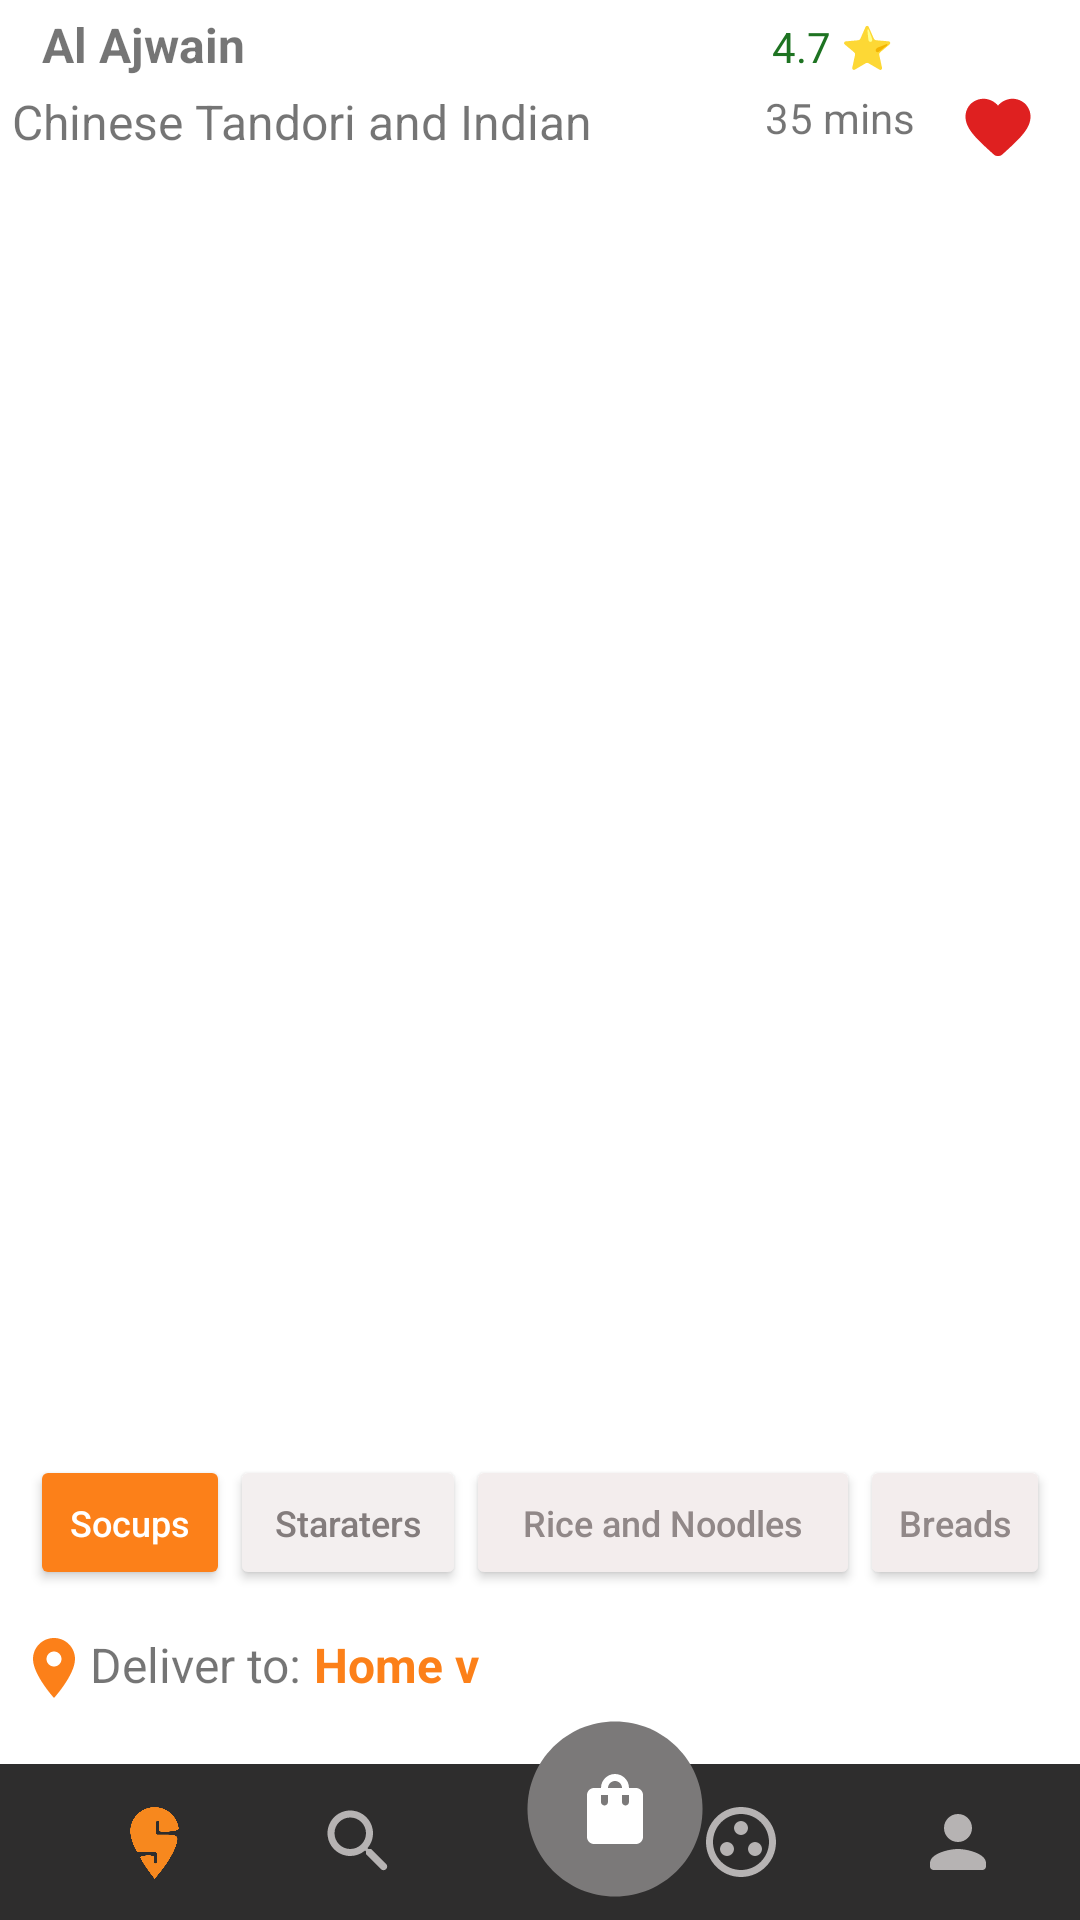

Android layout source for this screen:
<!-- AndroidManifest.xml: application theme Theme.SwiggySample -->
<!-- res/layout/activity_screen4.xml -->
<?xml version="1.0" encoding="utf-8"?>
<LinearLayout xmlns:android="http://schemas.android.com/apk/res/android"
    xmlns:app="http://schemas.android.com/apk/res-auto"
    xmlns:tools="http://schemas.android.com/tools"
    android:layout_width="match_parent"
    android:layout_height="match_parent"
    android:orientation="vertical"
    tools:context=".Screen4.Screen4Activity">

    <LinearLayout
        android:layout_width="match_parent"
        android:layout_height="wrap_content"
        android:layout_margin="4dp">

        <TextView
            android:id="@+id/textView20"
            android:layout_width="wrap_content"
            android:layout_height="wrap_content"
            android:layout_marginLeft="10dp"
            android:layout_weight="1"
            android:text="Al Ajwain"
            android:textSize="16sp"
            android:textStyle="bold" />

        <TextView
            android:id="@+id/textView21"
            android:layout_width="wrap_content"
            android:layout_height="wrap_content"
            android:layout_weight="1"
            android:gravity="center"
            android:text="4.7 ⭐"
            android:textColor="#1E7322" />

    </LinearLayout>

    <LinearLayout
        android:layout_width="match_parent"
        android:layout_height="wrap_content"
        android:layout_marginLeft="4dp"
        android:orientation="horizontal">

        <TextView
            android:id="@+id/textView22"
            android:layout_width="wrap_content"
            android:layout_height="match_parent"
            android:layout_weight="1"
            android:text="Chinese Tandori and Indian"
            android:textSize="16sp" />

        <TextView
            android:id="@+id/textView23"
            android:layout_width="wrap_content"
            android:layout_height="match_parent"
            android:layout_weight="1"
            android:gravity="right"
            android:text="35 mins" />

        <ImageView
            android:id="@+id/imageView9"
            android:layout_width="wrap_content"
            android:layout_height="wrap_content"
            android:layout_weight="1"
            app:srcCompat="@drawable/ic_round_favorite_24" />

    </LinearLayout>

    <androidx.recyclerview.widget.RecyclerView
        android:id="@+id/screen4_Rv"
        android:layout_width="match_parent"
        android:layout_height="match_parent"
        android:layout_weight="1"
        android:padding="10dp" />

    <LinearLayout
        android:layout_width="match_parent"
        android:layout_height="wrap_content"
        android:layout_margin="10dp"
        android:orientation="horizontal">

        <Button
            android:id="@+id/button5"
            android:layout_width="113dp"
            android:layout_height="45dp"
            android:layout_weight="1"
            android:backgroundTint="#FC8019"
            android:text="Socups"
            android:textAllCaps="false"
            android:textColor="#FFFFFF"
            android:textSize="12sp"
            app:cornerRadius="20dp" />

        <Button
            android:id="@+id/button6"
            android:layout_width="125dp"
            android:layout_height="45dp"
            android:layout_weight="1"
            android:backgroundTint="#F3EFEF"
            android:text="Staraters"
            android:textAllCaps="false"
            android:textColor="#837C7C"
            android:textSize="12sp"
            app:cornerRadius="20dp" />

        <Button
            android:id="@+id/button7"
            android:layout_width="178dp"
            android:layout_height="45dp"
            android:layout_weight="1"
            android:backgroundTint="#F3EDED"
            android:text="Rice and Noodles"
            android:textAllCaps="false"
            android:textColor="#918888"
            android:textSize="12sp"
            app:cornerRadius="20dp" />

        <Button
            android:id="@+id/button8"
            android:layout_width="110dp"
            android:layout_height="45dp"
            android:layout_weight="1"
            android:backgroundTint="#F3EDED"
            android:text="Breads"
            android:textAllCaps="false"
            android:textColor="#918888"
            android:textSize="12sp"
            app:cornerRadius="20dp" />
    </LinearLayout>

    <LinearLayout
        android:layout_width="match_parent"
        android:layout_height="wrap_content"
        android:orientation="horizontal">

        <ImageView
            android:id="@+id/imageView14"
            android:layout_width="wrap_content"
            android:layout_height="wrap_content"
            android:layout_marginLeft="6dp"
            android:layout_marginTop="4dp"
            app:srcCompat="@drawable/ic_baseline_location_on_24" />

        <TextView
            android:id="@+id/textView7"
            android:layout_width="wrap_content"
            android:layout_height="wrap_content"
            android:layout_marginTop="4dp"
            android:text="Deliver to:"
            android:textSize="16sp" />

        <TextView
            android:id="@+id/textView13"
            android:layout_width="wrap_content"
            android:layout_height="wrap_content"
            android:layout_marginTop="4dp"
            android:text=" Home ν"
            android:textColor="#FC8019"
            android:textSize="16sp"
            android:textStyle="bold" />
    </LinearLayout>

    <LinearLayout
        android:layout_width="match_parent"
        android:layout_height="wrap_content"
        android:orientation="horizontal">

        <RelativeLayout
            android:layout_width="match_parent"
            android:layout_height="wrap_content">

            <LinearLayout
                android:id="@+id/liner_ll"
                android:layout_width="match_parent"
                android:layout_height="wrap_content"
                android:orientation="horizontal">

                <LinearLayout
                    android:id="@+id/smaple_ll"
                    android:layout_width="match_parent"
                    android:layout_height="wrap_content"
                    android:layout_marginTop="20dp"
                    android:background="#2E2D2D"
                    android:orientation="horizontal"
                    android:padding="12dp">

                    <ImageView
                        android:id="@+id/imageView5"
                        android:layout_width="50dp"
                        android:layout_height="28dp"
                        android:layout_weight="1"
                        android:adjustViewBounds="true"
                        app:srcCompat="@drawable/img_1" />

                    <ImageView
                        android:id="@+id/imageView"
                        android:layout_width="wrap_content"
                        android:layout_height="wrap_content"
                        android:layout_marginRight="70dp"
                        android:layout_weight="1"
                        app:srcCompat="@drawable/ic_round_search_24" />

                    <ImageView
                        android:id="@+id/imageView6"
                        android:layout_width="wrap_content"
                        android:layout_height="wrap_content"
                        android:layout_marginRight="15dp"
                        android:layout_weight="1"
                        app:srcCompat="@drawable/ic_outline_group_work_24" />

                    <ImageView
                        android:id="@+id/imageView7"
                        android:layout_width="wrap_content"
                        android:layout_height="wrap_content"
                        android:layout_weight="1"
                        app:srcCompat="@drawable/ic_round_person_24" />

                </LinearLayout>
            </LinearLayout>

            <LinearLayout
                android:layout_width="70dp"
                android:layout_height="70dp"
                android:layout_alignTop="@id/liner_ll"
                android:layout_marginLeft="170dp"
                android:background="@drawable/ic_baseline_circle_24"
                android:gravity="center"
                android:orientation="vertical"
                android:padding="8dp">

                <ImageView
                    android:id="@+id/imageView17"
                    android:layout_width="match_parent"
                    android:layout_height="wrap_content"
                    app:srcCompat="@drawable/ic_baseline_shopping_bag_24" />
            </LinearLayout>

        </RelativeLayout>

    </LinearLayout>

</LinearLayout>
<!-- resources referenced by this layout -->
<resources>
  <!-- drawable ic_baseline_circle_24 (drawable) -->
  <vector android:height="30dp" android:tint="#7B7979"
      android:viewportHeight="24" android:viewportWidth="24"
      android:width="30dp" xmlns:android="http://schemas.android.com/apk/res/android">
      <path android:fillColor="@android:color/white" android:pathData="M12,2C6.47,2 2,6.47 2,12s4.47,10 10,10 10,-4.47 10,-10S17.53,2 12,2z"/>
  </vector>
  <!-- drawable ic_baseline_location_on_24 (drawable) -->
  <vector android:height="24dp" android:tint="#FC8019"
      android:viewportHeight="24" android:viewportWidth="24"
      android:width="24dp" xmlns:android="http://schemas.android.com/apk/res/android">
      <path android:fillColor="@android:color/white" android:pathData="M12,2C8.13,2 5,5.13 5,9c0,5.25 7,13 7,13s7,-7.75 7,-13c0,-3.87 -3.13,-7 -7,-7zM12,11.5c-1.38,0 -2.5,-1.12 -2.5,-2.5s1.12,-2.5 2.5,-2.5 2.5,1.12 2.5,2.5 -1.12,2.5 -2.5,2.5z"/>
  </vector>
  <!-- drawable ic_baseline_shopping_bag_24 (drawable) -->
  <vector android:height="28dp" android:tint="#FFFFFF"
      android:viewportHeight="24" android:viewportWidth="24"
      android:width="28dp" xmlns:android="http://schemas.android.com/apk/res/android">
      <path android:fillColor="@android:color/white" android:pathData="M18,6h-2c0,-2.21 -1.79,-4 -4,-4S8,3.79 8,6H6C4.9,6 4,6.9 4,8v12c0,1.1 0.9,2 2,2h12c1.1,0 2,-0.9 2,-2V8C20,6.9 19.1,6 18,6zM10,10c0,0.55 -0.45,1 -1,1s-1,-0.45 -1,-1V8h2V10zM12,4c1.1,0 2,0.9 2,2h-4C10,4.9 10.9,4 12,4zM16,10c0,0.55 -0.45,1 -1,1s-1,-0.45 -1,-1V8h2V10z"/>
  </vector>
  <!-- drawable ic_round_favorite_24 (drawable) -->
  <vector android:alpha="0.9" android:height="26dp" android:tint="#DC0606"
      android:viewportHeight="24" android:viewportWidth="24"
      android:width="26dp" xmlns:android="http://schemas.android.com/apk/res/android">
      <path android:fillColor="@android:color/white" android:pathData="M13.35,20.13c-0.76,0.69 -1.93,0.69 -2.69,-0.01l-0.11,-0.1C5.3,15.27 1.87,12.16 2,8.28c0.06,-1.7 0.93,-3.33 2.34,-4.29 2.64,-1.8 5.9,-0.96 7.66,1.1 1.76,-2.06 5.02,-2.91 7.66,-1.1 1.41,0.96 2.28,2.59 2.34,4.29 0.14,3.88 -3.3,6.99 -8.55,11.76l-0.1,0.09z"/>
  </vector>
  <!-- drawable ic_round_person_24 (drawable) -->
  <vector android:height="28dp" android:tint="#B6B3B3"
      android:viewportHeight="24" android:viewportWidth="24"
      android:width="28dp" xmlns:android="http://schemas.android.com/apk/res/android">
      <path android:fillColor="@android:color/white" android:pathData="M12,12c2.21,0 4,-1.79 4,-4s-1.79,-4 -4,-4 -4,1.79 -4,4 1.79,4 4,4zM12,14c-2.67,0 -8,1.34 -8,4v1c0,0.55 0.45,1 1,1h14c0.55,0 1,-0.45 1,-1v-1c0,-2.66 -5.33,-4 -8,-4z"/>
  </vector>
  <!-- drawable ic_round_search_24 (drawable) -->
  <vector android:height="28dp" android:tint="#B6B3B3"
      android:viewportHeight="24" android:viewportWidth="24"
      android:width="28dp" xmlns:android="http://schemas.android.com/apk/res/android">
      <path android:fillColor="@android:color/white" android:pathData="M15.5,14h-0.79l-0.28,-0.27c1.2,-1.4 1.82,-3.31 1.48,-5.34 -0.47,-2.78 -2.79,-5 -5.59,-5.34 -4.23,-0.52 -7.79,3.04 -7.27,7.27 0.34,2.8 2.56,5.12 5.34,5.59 2.03,0.34 3.94,-0.28 5.34,-1.48l0.27,0.28v0.79l4.25,4.25c0.41,0.41 1.08,0.41 1.49,0 0.41,-0.41 0.41,-1.08 0,-1.49L15.5,14zM9.5,14C7.01,14 5,11.99 5,9.5S7.01,5 9.5,5 14,7.01 14,9.5 11.99,14 9.5,14z"/>
  </vector>
  <style name="Theme.SwiggySample" parent="Theme.MaterialComponents.DayNight.DarkActionBar">
          
          <item name="colorPrimary">@color/purple_500</item>
          <item name="colorPrimaryVariant">@color/purple_700</item>
          <item name="colorOnPrimary">@color/white</item>
          
          <item name="colorSecondary">@color/teal_200</item>
          <item name="colorSecondaryVariant">@color/teal_700</item>
          <item name="colorOnSecondary">@color/black</item>
          
          <item name="android:statusBarColor">?attr/colorPrimaryVariant</item>
          
      </style>
  <!-- not gathered from this repository: default colours our renderer supplied (Android Studio template values) -->
  <color name="purple_500">#FF6200EE</color>
  <color name="purple_700">#FF3700B3</color>
  <color name="teal_200">#FF03DAC5</color>
  <color name="teal_700">#FF018786</color>
  <color name="black">#FF000000</color>
  <color name="white">#FFFFFFFF</color>
</resources>
